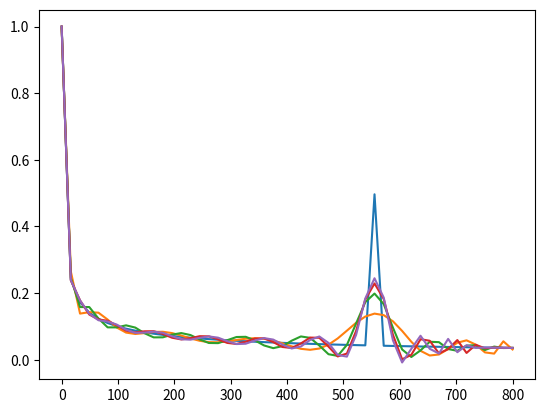

Write Python code to recreate this figure.
# Script to generate relevant parameters for Gaussian quadrature integrals

import numpy as np
import numpy.polynomial as poly
import matplotlib.pyplot as plt

ecutoff=800

x = np.linspace(0,ecutoff,50)
y = 1/np.sqrt(x+1)
y += 5*np.exp(-(x-0.7*ecutoff)**2/10)


plt.plot(x,y)

for n in [15, 30, 45, 60]:
    coef = poly.laguerre.lagfit(x,y,n)
    fit_y = poly.laguerre.lagval(x, coef)
    plt.plot(x, fit_y)
plt.show()
# xvals, weights = poly.leggauss(n)
